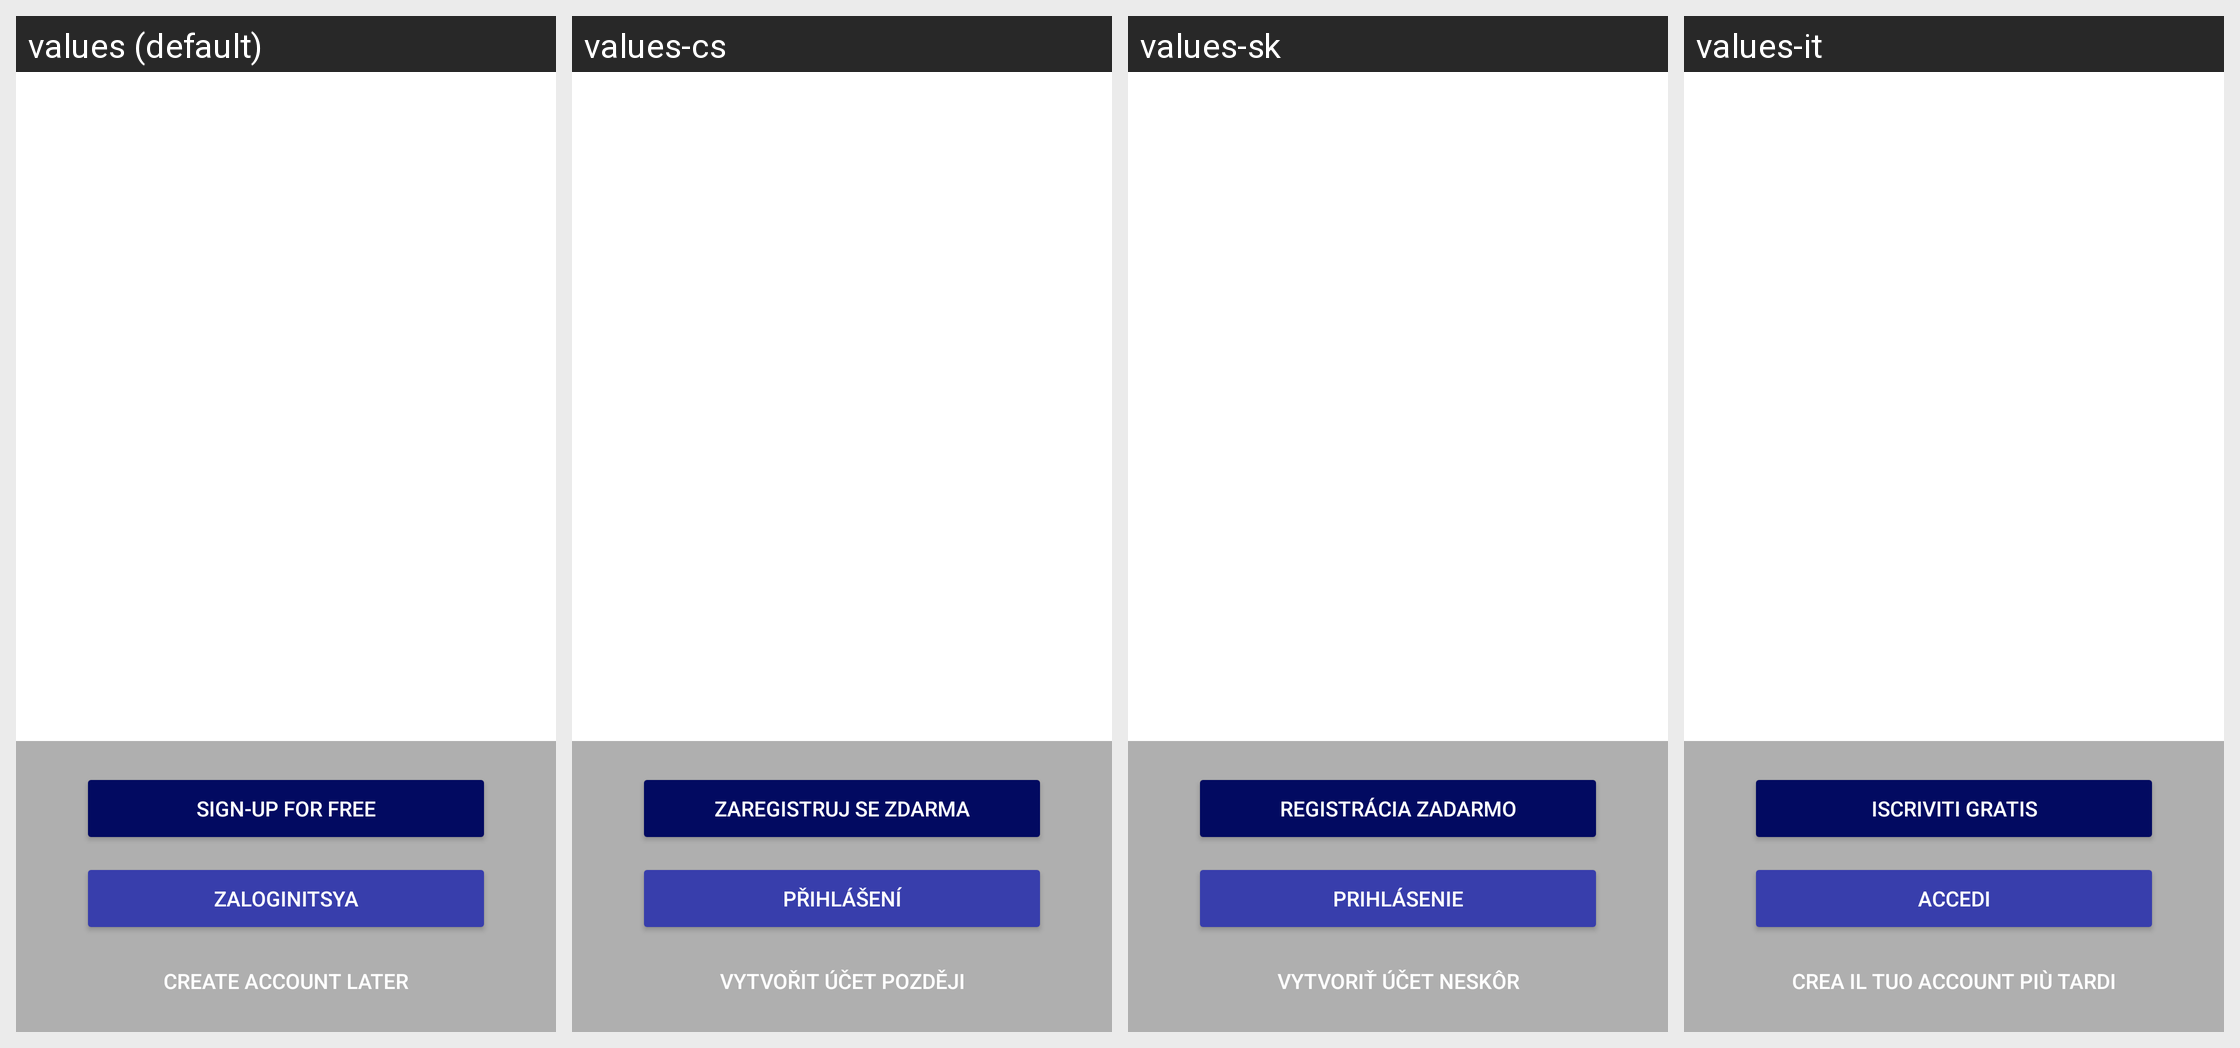

This grid shows one Android layout under several languages. Give, for every string resource on the screen, its name, the default text and each shown locale's text.
Android screen res/layout/fragment_welcome.xml rendered under 4 locales, left to right: values (default), values-cs, values-sk, values-it. Device: Nexus 5 (rendered at 1080×1920; each locale shown at half size, 540×960, under a caption strip naming it); theme Theme.MaterialComponents.DayNight.NoActionBar.
Other locales in the repository, not shown: values-af, values-am, values-ar, values-az, values-be, values-bg, values-bn, values-bs, values-ca, values-da, values-de, values-el, values-en-rAU, values-en-rCA, values-en-rGB, values-en-rIN, values-es, values-es-rMX, values-es-rUS, values-et, values-eu, values-fa, values-fi, values-fr, values-fr-rCA, values-gl, values-gu, values-hi, values-hr, values-hu, values-hy, values-in, values-is, values-iw, values-ja, values-ka, values-kk, values-km, values-kn, values-ko, values-ky, values-lo, values-lt, values-lv, values-mk, values-ml, values-mn, values-mr, values-ms, values-my, values-nb, values-ne, values-nl, values-no, values-pa, values-pl, values-pt, values-pt-rBR, values-pt-rPT, values-ro, values-ru, values-si, values-sl, values-sq, values-sr, values-sv, values-sw, values-ta, values-te, values-th, values-tl, values-tr, values-uk, values-ur, values-uz, values-vi, values-zh, values-zh-rCN, values-zh-rHK, values-zh-rTW, values-zu.
Strings drawn on this screen, with the default value and each locale's value (text and hints the layout hard-codes, and strings that could not be matched under every locale, appear in the picture but are not listed):

global_sign_up_for_free
  values: Sign-up for free
  values-cs: Zaregistruj se zdarma
  values-sk: Registrácia zadarmo
  values-it: Iscriviti gratis

button_login
  values: ZALOGINITSYA
  values-cs: Přihlášení
  values-sk: Prihlásenie
  values-it: Accedi

button_create_later
  values: Create account later
  values-cs: Vytvořit účet později
  values-sk: Vytvoriť účet neskôr
  values-it: Crea il tuo account più tardi
